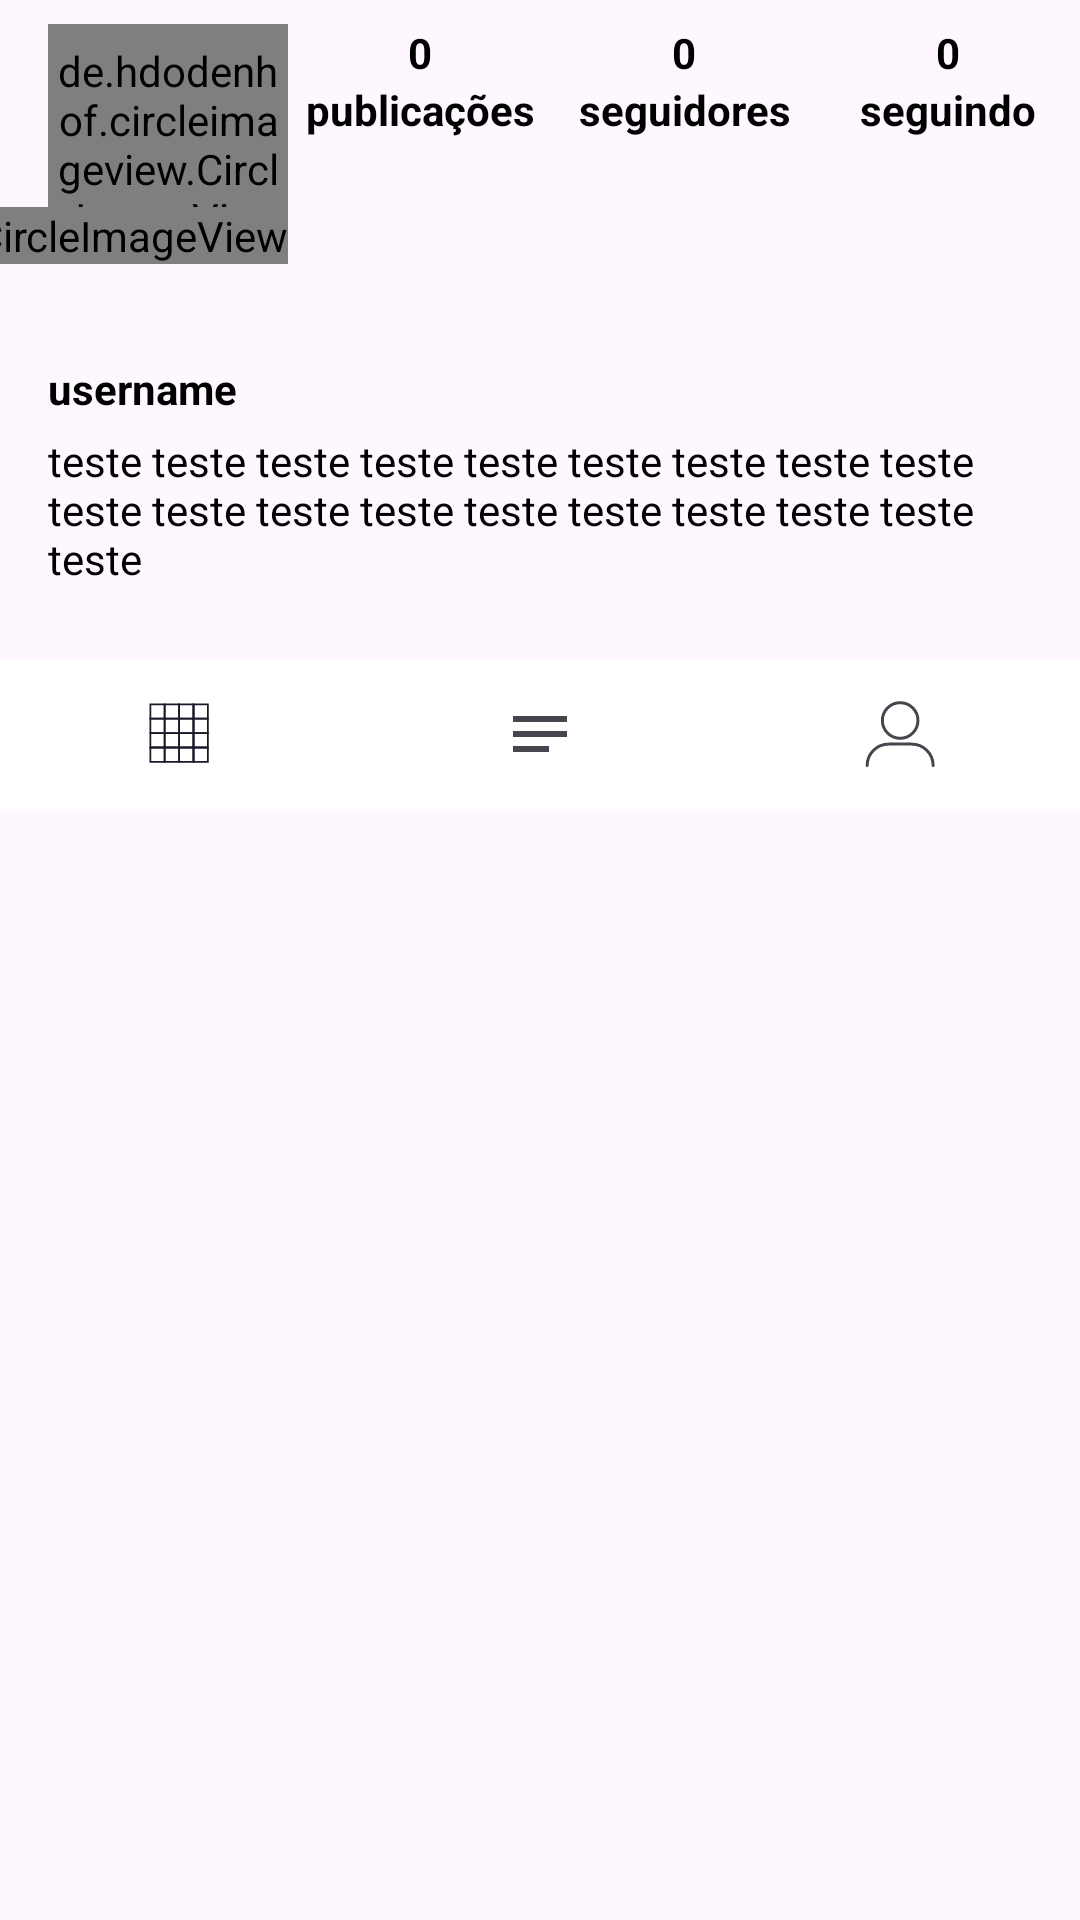

The Android layout XML behind this screen, and the referenced resources:
<!-- AndroidManifest.xml: application theme Theme.InstagramClone -->
<!-- res/layout/fragment_profile.xml -->
<?xml version="1.0" encoding="utf-8"?>
<FrameLayout xmlns:android="http://schemas.android.com/apk/res/android"
    xmlns:app="http://schemas.android.com/apk/res-auto"
    xmlns:tools="http://schemas.android.com/tools"
    android:paddingTop="8dp"
    tools:showIn="@layout/activity_main"
    android:layout_width="match_parent"
    android:layout_height="match_parent">

    <androidx.core.widget.NestedScrollView
        android:layout_width="match_parent"
        android:layout_height="match_parent">

        <androidx.constraintlayout.widget.ConstraintLayout
            android:layout_width="match_parent"
            android:layout_height="match_parent">

            <de.hdodenhof.circleimageview.CircleImageView
                android:id="@+id/profile_img_icon"
                android:layout_width="80dp"
                android:layout_height="80dp"
                android:layout_marginStart="16dp"
                android:src="@drawable/ic_insta_profile_thin"
                app:civ_border_color="@color/gray"
                app:civ_border_width="1dp"
                app:civ_circle_background_color="@color/gray_border"

                app:layout_constraintStart_toStartOf="parent"
                app:layout_constraintTop_toTopOf="parent" />


            <de.hdodenhof.circleimageview.CircleImageView
                android:layout_width="wrap_content"
                android:layout_height="wrap_content"
                android:src="@drawable/ic_insta_add_profile"
                app:civ_border_color="@color/white"
                app:civ_border_width="1dp"
                app:civ_circle_background_color="@color/blue_enabled"
                app:layout_constraintBottom_toBottomOf="@id/profile_img_icon"
                app:layout_constraintEnd_toEndOf="@id/profile_img_icon" />

            <TextView
                android:id="@+id/profile_txt_posts_count"
                style="@style/Theme.InstagramClone.TextViewProfile"
                android:text="0"
                android:textStyle="bold"
                app:layout_constraintEnd_toStartOf="@id/profile_txt_followers_count"
                app:layout_constraintStart_toEndOf="@id/profile_img_icon"
                app:layout_constraintTop_toTopOf="@id/profile_img_icon" />


            <TextView
                android:id="@+id/profile_txt_followers_count"
                style="@style/Theme.InstagramClone.TextViewProfile"
                android:text="0"
                android:textStyle="bold"
                app:layout_constraintEnd_toStartOf="@id/profile_txt_following_count"
                app:layout_constraintStart_toEndOf="@id/profile_txt_posts_count"
                app:layout_constraintTop_toTopOf="@id/profile_img_icon" />

            <TextView
                android:id="@+id/profile_txt_following_count"
                style="@style/Theme.InstagramClone.TextViewProfile"
                android:text="0"
                android:textStyle="bold"
                app:layout_constraintEnd_toEndOf="parent"
                app:layout_constraintStart_toEndOf="@id/profile_txt_followers_count"
                app:layout_constraintTop_toTopOf="@id/profile_img_icon" />

            <TextView
                android:id="@+id/profile_txt_posts"
                style="@style/Theme.InstagramClone.TextViewProfile"
                android:text="@string/posts"
                android:textStyle="bold"
                app:layout_constraintEnd_toStartOf="@id/profile_txt_followers"
                app:layout_constraintStart_toEndOf="@id/profile_img_icon"

                app:layout_constraintTop_toBottomOf="@id/profile_txt_posts_count" />


            <TextView
                android:id="@+id/profile_txt_followers"
                style="@style/Theme.InstagramClone.TextViewProfile"
                android:text="@string/followers"
                android:textStyle="bold"
                app:layout_constraintEnd_toStartOf="@id/profile_txt_following"
                app:layout_constraintStart_toEndOf="@id/profile_txt_posts"
                app:layout_constraintTop_toBottomOf="@id/profile_txt_posts_count" />

            <TextView
                android:id="@+id/profile_txt_following"
                style="@style/Theme.InstagramClone.TextViewProfile"
                android:text="@string/following"
                android:textStyle="bold"
                app:layout_constraintEnd_toEndOf="parent"
                app:layout_constraintStart_toEndOf="@id/profile_txt_followers"
                app:layout_constraintTop_toBottomOf="@id/profile_txt_posts_count" />

            <Button
                android:id="@+id/profile_button_edit_profile"
                style="@style/Theme.InstagramClone.Button.White"
                android:layout_width="0dp"
                android:layout_height="wrap_content"
                app:layout_constraintEnd_toEndOf="parent"
                app:layout_constraintStart_toEndOf="@id/profile_img_icon"
                app:layout_constraintTop_toBottomOf="@id/profile_txt_posts" />

            <TextView
                android:id="@+id/profile_txt_username"
                style="@style/Theme.InstagramClone.TextViewProfile"
                android:layout_marginTop="32dp"
                android:text="@string/username"
                android:textStyle="bold"
                app:layout_constraintStart_toStartOf="@id/profile_img_icon"
                app:layout_constraintTop_toBottomOf="@id/profile_img_icon" />

            <TextView
                android:id="@+id/profile_txt_bio"
                style="@style/Theme.InstagramClone.TextViewProfile"
                android:layout_marginTop="5dp"
                android:ellipsize="marquee"
                android:maxLines="3"
                android:text="teste teste teste teste teste teste teste teste teste teste teste teste teste teste teste teste teste teste teste"
                android:textAlignment="textStart"
                app:layout_constraintEnd_toEndOf="@id/profile_button_edit_profile"
                app:layout_constraintStart_toStartOf="@id/profile_img_icon"
                app:layout_constraintTop_toBottomOf="@id/profile_txt_username" />

            <com.google.android.material.bottomnavigation.BottomNavigationView
                android:id="@+id/profile_nav_tabs"
                android:layout_width="match_parent"
                android:layout_height="50dp"
                android:layout_marginTop="24dp"
                android:background="?colorPrimary"
                app:itemActiveIndicatorStyle="@color/gray_darker"
                app:labelVisibilityMode="unlabeled"
                app:layout_constraintEnd_toEndOf="parent"
                app:layout_constraintStart_toStartOf="parent"
                app:layout_constraintTop_toBottomOf="@id/profile_txt_bio"
                app:menu="@menu/menu_tabs_profile_bottom_nav" />

            <androidx.recyclerview.widget.RecyclerView
                android:id="@+id/profile_rv"
                android:layout_width="match_parent"
                android:layout_height="match_parent"
                app:layout_constraintBottom_toBottomOf="parent"
                app:layout_constraintTop_toBottomOf="@id/profile_nav_tabs"
                tools:listitem="@layout/item_profile_grid" />

        </androidx.constraintlayout.widget.ConstraintLayout>

    </androidx.core.widget.NestedScrollView>

    <ProgressBar
        android:id="@+id/profile_progress"
        android:layout_gravity="center"
        android:visibility="gone"
        tools:visibility="visible"
        android:layout_width="wrap_content"
        android:layout_height="wrap_content" />
    
    <TextView
        android:id="@+id/profile_txt_empty"
        android:text="@string/empty_list"
        android:layout_gravity="center"
        android:visibility="gone"
        tools:visibility="visible"
        android:layout_width="wrap_content"
        android:layout_height="wrap_content" />
    
</FrameLayout>
<!-- res/layout/activity_main.xml (included above) -->
<?xml version="1.0" encoding="utf-8"?>
<androidx.constraintlayout.widget.ConstraintLayout xmlns:android="http://schemas.android.com/apk/res/android"
    xmlns:app="http://schemas.android.com/apk/res-auto"
    xmlns:tools="http://schemas.android.com/tools"
    android:layout_width="match_parent"
    android:layout_height="match_parent"
    tools:context=".main.view.MainActivity">

    <androidx.coordinatorlayout.widget.CoordinatorLayout
        android:layout_width="match_parent"
        app:layout_constraintTop_toTopOf="parent"
        app:layout_constraintBottom_toTopOf="@id/main_bottom_nav"
        android:layout_height="0dp">

        <com.google.android.material.appbar.AppBarLayout
            android:id="@+id/main_appbar"
            android:backgroundTint="?colorPrimary"
            android:layout_width="match_parent"
            android:layout_height="wrap_content" >

            <androidx.appcompat.widget.Toolbar
                android:id="@+id/main_toolbar"
                android:layout_width="match_parent"
                android:layout_height="?attr/actionBarSize"
                app:title=""
                app:layout_scrollFlags="scroll|enterAlways" >
                
                <ImageView
                    android:id="@+id/main_img_logo"
                    android:src="@drawable/instagram_logo_black"
                    android:layout_marginTop="8dp"
                    android:padding="8dp"
                    android:layout_width="100dp"
                    android:layout_height="wrap_content"/>

            </androidx.appcompat.widget.Toolbar>
        </com.google.android.material.appbar.AppBarLayout>

        <FrameLayout
            android:id="@+id/main_fragment"
            app:layout_behavior="@string/appbar_scrolling_view_behavior"
            android:background="?colorPrimary"
            android:layout_width="match_parent"
            android:layout_height="match_parent" />

    </androidx.coordinatorlayout.widget.CoordinatorLayout>

    <com.google.android.material.bottomnavigation.BottomNavigationView
        android:id="@+id/main_bottom_nav"
        app:layout_constraintBottom_toBottomOf="parent"
        app:layout_constraintStart_toStartOf="parent"
        app:layout_constraintEnd_toEndOf="parent"
        app:menu="@menu/menu_bottom_nav"
        android:backgroundTint="?colorPrimary"
        app:itemIconTint="?colorOnPrimary"
        app:itemTextColor="@color/blue_enabled"
        app:itemActiveIndicatorStyle="@color/gray_darker"
        app:labelVisibilityMode="unlabeled"
        android:layout_width="match_parent"
        android:layout_height="60dp" />

</androidx.constraintlayout.widget.ConstraintLayout>
<!-- res/layout/item_profile_grid.xml (included above) -->
<?xml version="1.0" encoding="utf-8"?>

<androidx.constraintlayout.widget.ConstraintLayout xmlns:android="http://schemas.android.com/apk/res/android"
    xmlns:tools="http://schemas.android.com/tools"
    android:layout_width="match_parent"
    android:layout_height="wrap_content"
    android:padding="1dp"
    android:background="?colorPrimary"
    xmlns:app="http://schemas.android.com/apk/res-auto">

    <ImageView
        android:id="@+id/item_profile_img_grid"
        tools:src="@tools:sample/backgrounds/scenic"
        app:layout_constraintStart_toStartOf="parent"
        app:layout_constraintEnd_toEndOf="parent"
        app:layout_constraintBottom_toBottomOf="parent"
        app:layout_constraintTop_toTopOf="parent"
        app:layout_constraintDimensionRatio="1:1"
        android:scaleType="centerCrop"
        android:layout_width="0dp"
        android:layout_height="0dp" />

</androidx.constraintlayout.widget.ConstraintLayout>
<!-- resources referenced by this layout -->
<resources>
  <color name="blue_enabled">#3897F0</color>
  <color name="gray">#FAFAFA</color>
  <color name="gray_border">#DDDDDD</color>
  <color name="gray_darker">#EFEFEF</color>
  <color name="white">#FFFFFFFF</color>
  <!-- drawable ic_insta_add_profile (drawable) -->
  <vector xmlns:android="http://schemas.android.com/apk/res/android"
      android:width="24dp"
      android:height="24dp"
      android:viewportWidth="1200"
      android:viewportHeight="1200">
      <path
          android:fillColor="#00000000"
          android:pathData="M365,606.5L846,606.5"
          android:strokeWidth="50"
          android:strokeColor="?colorOnPrimary"
          android:strokeLineCap="round" />
      <path
          android:fillColor="#00000000"
          android:pathData="M590.5,363L590.5,843"
          android:strokeWidth="50"
          android:strokeColor="?colorOnPrimary"
          android:strokeLineCap="round" />
  </vector>
  <!-- drawable ic_insta_profile_thin (drawable) -->
  <vector xmlns:android="http://schemas.android.com/apk/res/android"
      android:width="80dp"
      android:height="80dp"
      android:viewportWidth="1200"
      android:viewportHeight="1200">
      <path
          android:fillColor="#FFFFFFFF"
          android:pathData="M602.5,374.76m-296.42,0a296.42,296.42 0,1 1,592.84 0a296.42,296.42 0,1 1,-592.84 0"
          android:strokeWidth="2"
          android:strokeColor="#FFFFFFFF"
          android:strokeLineCap="round" />
      <path
          android:fillColor="#FFFFFFFF"
          android:pathData="M52.5,1126.66c0,-197.75 160.31,-358.05 358.05,-358.05h383.89c197.75,0 358.05,160.31 358.05,358.05"
          android:strokeWidth="2"
          android:strokeColor="#FFFFFFFF"
          android:strokeLineCap="round" />
  </vector>
  <string name="empty_list">Nenhum registro encontrado</string>
  <string name="followers">seguidores</string>
  <string name="following">seguindo</string>
  <string name="posts">publicações</string>
  <string name="username">username</string>
  <style name="Theme.InstagramClone.Button.White" parent="Widget.Material3.Button">
          <item name="android:textColor">?colorOnPrimary</item>
          <item name="android:backgroundTint">?colorPrimary</item>
          <item name="strokeColor">?colorPrimaryVariant</item>
          <item name="strokeWidth">1dp</item>
          <item name="android:layout_marginTop">8dp</item>
          <item name="android:layout_marginStart">16dp</item>
          <item name="android:layout_marginEnd">16dp</item>
          <item name="android:textAllCaps">false</item>
      </style>
  <style name="Theme.InstagramClone.TextViewProfile">
          <item name="android:textColor">?colorOnPrimary</item>
          <item name="android:layout_width">0dp</item>
          <item name="android:layout_height">wrap_content</item>
          <item name="android:textAlignment">center</item>
      </style>
  <style name="Theme.InstagramClone" parent="Base.Theme.InstagramClone" />
  <style name="Base.Theme.InstagramClone" parent="Theme.Material3.Light.NoActionBar">
          
          <item name="colorPrimary">@color/white</item>
          <item name="colorPrimaryVariant">@color/gray_darker</item>
          <item name="colorOnPrimary">@color/black</item>
          <item name="colorSecondary">@color/black</item>
          <item name="colorOnSecondary">@color/black</item>
  
          <item name="android:statusBarColor">?attr/colorSecondary</item>
      </style>
  <color name="black">#FF000000</color>
</resources>
